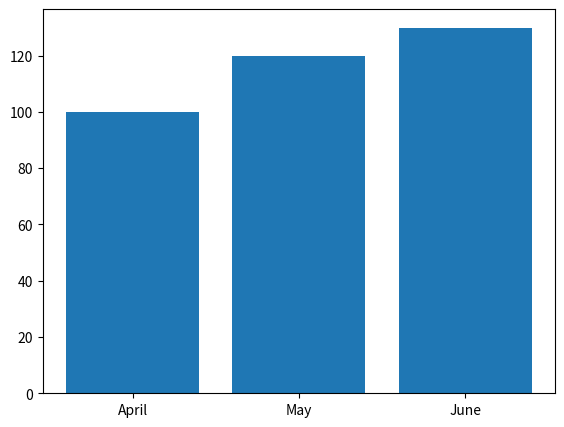

This chart was generated by the following Python code:
# import matplotlib.pyplot as plt
#
# x = ["April","May","June"]
# y = [100,120,130]
#
# plt.plot(x,y)
# plt.show()

import matplotlib.pyplot as plt

fig = plt.figure()
ax = fig.add_axes([0.2, 0.2, .8, .8])
x = ["April", "May", "June"]
y = [100, 120, 130]
ax.bar(x, y)
plt.show()
